The GitHub repository setiawanadekaputrajaya/Klasifikasi_Penyakit-Daun-Padi contains a labelled image folder "data_split" with 3 categories: bacterial leaf blight, brown spot, leaf scald. Examples follow, each with its label.

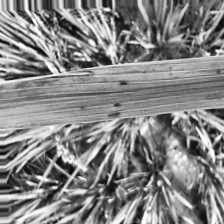
Label: brown spot

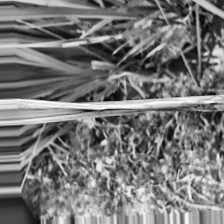
Label: leaf scald

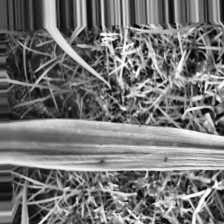
Label: bacterial leaf blight

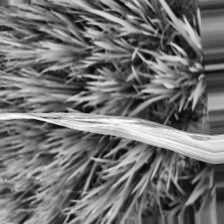
Label: leaf scald

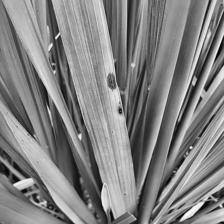
Label: brown spot

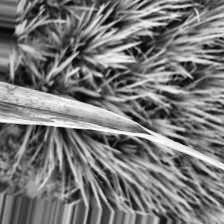
Label: bacterial leaf blight
